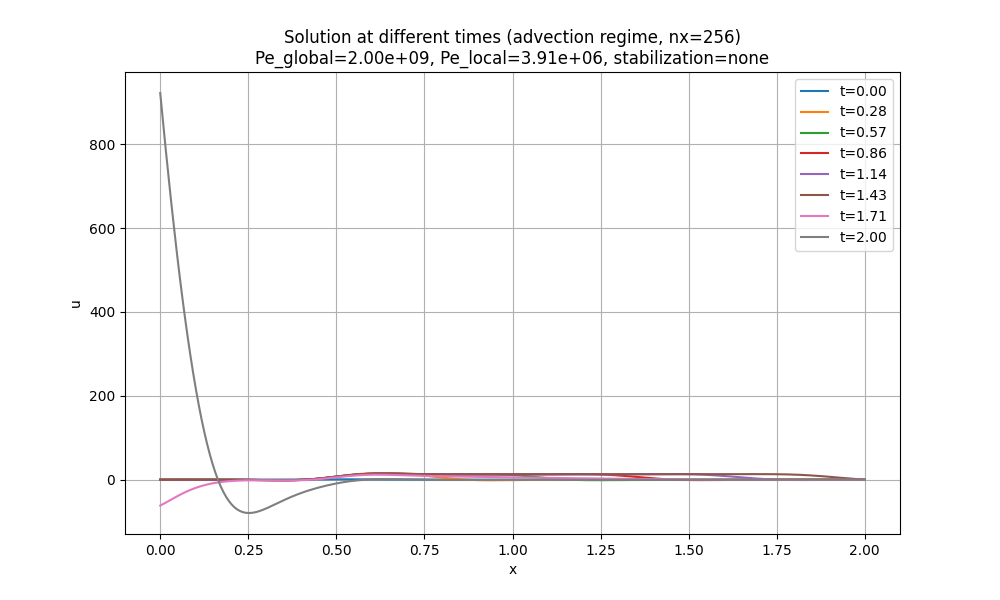

The data file committed next to this chart (first rows):
x, t_0.00, t_0.28, t_0.57, t_0.86, t_1.14, t_1.43, t_1.71, t_2.00
0.0, 3.7266531720786836e-06, -0.001243, -0.002549, -0.00395, -0.005416, -0.2802, -61.72, 922.2
0.007812, 5.490854006436889e-06, -0.001247, -0.00255, -0.00395, -0.005412, -0.2231, -58.27, 853.9
0.01562, 8.04100058818522e-06, -0.001266, -0.002568, -0.003965, -0.005425, -0.1768, -54.66, 787.6
0.02344, 1.1703872122021591e-05, -0.001308, -0.002607, -0.004003, -0.00546, -0.1392, -50.98, 723.2
0.03125, 1.6931612436130036e-05, -0.00138, -0.002678, -0.004071, -0.005525, -0.1089, -47.28, 661.1
0.03906, 2.434536817263553e-05, -0.001493, -0.00279, -0.00418, -0.005633, -0.08448, -43.61, 601.2
0.04688, 3.4792341012638946e-05, -0.001662, -0.002958, -0.004347, -0.005797, -0.06495, -40.02, 543.7
0.05469, 4.941971458012689e-05, -0.001904, -0.003202, -0.004589, -0.006036, -0.04939, -36.54, 488.6
0.0625, 6.976957719599731e-05, -0.002246, -0.003548, -0.004932, -0.006377, -0.03708, -33.2, 436.2
0.07031, 9.789966964829646e-05, -0.002717, -0.004027, -0.005409, -0.006852, -0.02742, -30.02, 386.3
0.07812, 0.0001365, -0.003359, -0.004682, -0.006062, -0.007503, -0.01995, -27.02, 339.2
0.08594, 0.0001893, -0.004225, -0.005567, -0.006945, -0.008384, -0.01432, -24.21, 294.7
0.09375, 0.0002607, -0.005385, -0.006749, -0.008125, -0.009561, -0.01026, -21.6, 253.1
0.1016, 0.0003571, -0.006928, -0.008312, -0.009685, -0.01112, -0.00758, -19.19, 214.2
0.1094, 0.000486, -0.008963, -0.01036, -0.01173, -0.01316, -0.006168, -16.97, 178.1
0.1172, 0.0006574, -0.01163, -0.01302, -0.01439, -0.01582, -0.005978, -14.95, 144.8
0.125, 0.0008838, -0.01509, -0.01644, -0.01781, -0.01924, -0.007024, -13.11, 114.1
0.1328, 0.001181, -0.01953, -0.02082, -0.02218, -0.02361, -0.009382, -11.45, 86.18
0.1406, 0.001569, -0.02518, -0.02636, -0.02772, -0.02915, -0.01318, -9.969, 60.83
0.1484, 0.002071, -0.03229, -0.03332, -0.03469, -0.03611, -0.01861, -8.646, 38.02
0.1562, 0.002717, -0.04113, -0.04201, -0.04336, -0.04478, -0.0259, -7.473, 17.66
0.1641, 0.003543, -0.05203, -0.05274, -0.05409, -0.05551, -0.03535, -6.44, -0.3635
0.1719, 0.004593, -0.06534, -0.0659, -0.06725, -0.06866, -0.04731, -5.535, -16.15
0.1797, 0.005917, -0.08145, -0.0819, -0.08325, -0.08466, -0.06216, -4.75, -29.82
0.1875, 0.007576, -0.1008, -0.1012, -0.1025, -0.1039, -0.08032, -4.072, -41.5
0.1953, 0.009641, -0.1239, -0.1242, -0.1256, -0.127, -0.1023, -3.492, -51.32
0.2031, 0.01219, -0.1511, -0.1515, -0.1529, -0.1543, -0.1285, -3.001, -59.42
0.2109, 0.01533, -0.1831, -0.1836, -0.1849, -0.1863, -0.1594, -2.59, -65.93
0.2188, 0.01916, -0.2202, -0.2208, -0.2221, -0.2235, -0.1955, -2.252, -70.98
0.2266, 0.02379, -0.263, -0.2636, -0.265, -0.2664, -0.2372, -1.978, -74.73
0.2344, 0.02937, -0.3116, -0.3124, -0.3138, -0.3152, -0.2848, -1.761, -77.29
0.2422, 0.03603, -0.3665, -0.3674, -0.3688, -0.3702, -0.3386, -1.597, -78.81
0.25, 0.04394, -0.4276, -0.4287, -0.43, -0.4314, -0.3986, -1.477, -79.41
0.2578, 0.05325, -0.4949, -0.496, -0.4973, -0.4987, -0.4647, -1.399, -79.21
0.2656, 0.06415, -0.5679, -0.5691, -0.5704, -0.5718, -0.5365, -1.355, -78.32
0.2734, 0.0768, -0.646, -0.6473, -0.6486, -0.65, -0.6133, -1.342, -76.86
0.2812, 0.09139, -0.7282, -0.7295, -0.7308, -0.7322, -0.6941, -1.355, -74.92
0.2891, 0.1081, -0.8129, -0.8143, -0.8156, -0.817, -0.7776, -1.389, -72.61
0.2969, 0.1271, -0.8985, -0.9, -0.9013, -0.9027, -0.8618, -1.439, -69.99
0.3047, 0.1485, -0.9826, -0.9842, -0.9855, -0.9869, -0.9445, -1.502, -67.15
0.3125, 0.1724, -1.062, -1.064, -1.066, -1.067, -1.023, -1.572, -64.15
0.3203, 0.199, -1.135, -1.137, -1.138, -1.139, -1.094, -1.644, -61.05
0.3281, 0.2283, -1.196, -1.198, -1.199, -1.201, -1.154, -1.714, -57.91
0.3359, 0.2603, -1.241, -1.244, -1.246, -1.247, -1.198, -1.774, -54.76
0.3438, 0.295, -1.267, -1.271, -1.272, -1.273, -1.223, -1.822, -51.63
0.3516, 0.3323, -1.268, -1.272, -1.274, -1.275, -1.223, -1.849, -48.57
0.3594, 0.372, -1.239, -1.245, -1.246, -1.247, -1.193, -1.852, -45.58
0.3672, 0.414, -1.175, -1.183, -1.184, -1.185, -1.129, -1.823, -42.69
0.375, 0.4578, -1.072, -1.081, -1.082, -1.084, -1.026, -1.759, -39.9
0.3828, 0.5033, -0.9235, -0.9353, -0.9366, -0.9379, -0.8778, -1.653, -37.22
0.3906, 0.5498, -0.7261, -0.7412, -0.7425, -0.7438, -0.6817, -1.501, -34.66
0.3984, 0.5971, -0.4759, -0.495, -0.4963, -0.4976, -0.4334, -1.299, -32.21
0.4062, 0.6444, -0.1696, -0.1939, -0.1951, -0.1965, -0.13, -1.044, -29.87
0.4141, 0.6912, 0.195, 0.1642, 0.163, 0.1617, 0.2303, -0.7335, -27.64
0.4219, 0.737, 0.619, 0.5802, 0.5791, 0.5778, 0.6487, -0.3669, -25.52
0.4297, 0.781, 1.102, 1.054, 1.053, 1.052, 1.125, 0.056, -23.49
0.4375, 0.8226, 1.644, 1.584, 1.583, 1.582, 1.657, 0.5338, -21.55
0.4453, 0.8611, 2.242, 2.167, 2.167, 2.165, 2.243, 1.064, -19.71
0.4531, 0.896, 2.892, 2.8, 2.8, 2.798, 2.879, 1.642, -17.94
0.4609, 0.9265, 3.59, 3.477, 3.477, 3.475, 3.559, 2.263, -16.25
... 197 more rows
